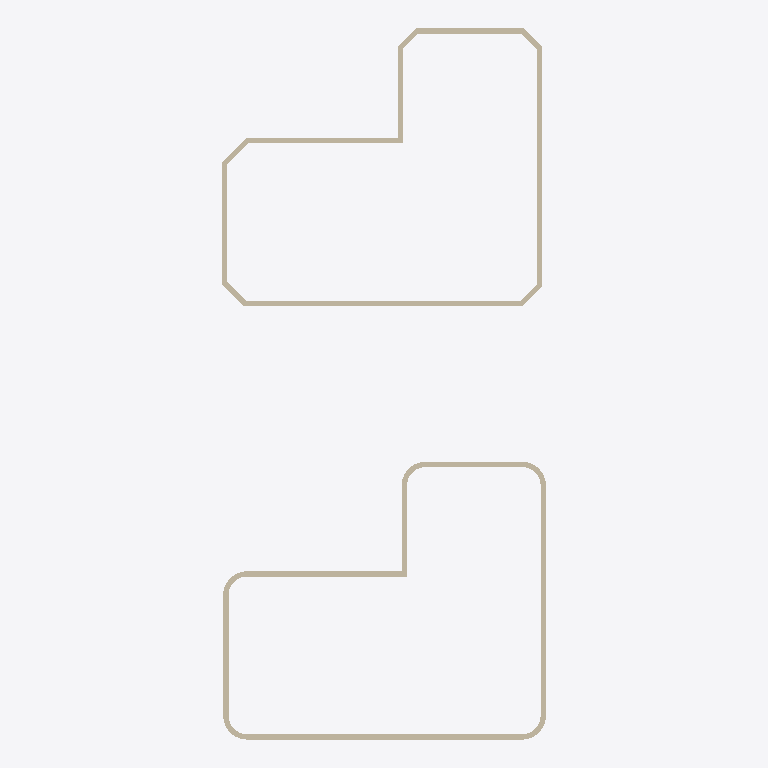
Plan cut of the same IFC building model at storey 'L1' (level 0.00 m, cut at 1.40 m), seen from above with north up, elements coloured by IFC class: 22 walls (beige). Cut surfaces are drawn darker.
Extent 12.1 m × 26.6 m × 3.0 m (x, y, z). Storeys (2): L1 at 0.00 m; L2 at 3.00 m. Elements (22): 22 IfcWall.

HEADER;
FILE_DESCRIPTION(('ViewDefinition [CoordinationView]','RevitIdentifiers [ContentGUID: cbb0ae2e-6350-4225-8ca4-af668662c38d, VersionGUID: 3d84bf02-88d5-41ee-94e6-1415f6ab3b57, NumberOfSaves: 28]','CoordinateReference [CoordinateBase: Shared Coordinates]'),'2;1');
FILE_NAME('02_00_001.ifc','2026-01-19T15:31:41+01:00',(''),(''),'ODA SDAI 24.6','Autodesk Revit 24.3.30.11 (ENU) - IFC 24.3.30.11','');
FILE_SCHEMA(('IFC4X3'));
ENDSEC;
DATA;
#27=IFCPROJECT('3BiAukOr129OoahsPvdJnz',#18,'Project Number',$,$,'Project Name','Project Status',(#22),#861);
#42=IFCSITE('3BiAukOr129OoahsPvdJn$',#18,'Default',$,$,#41,$,$,.ELEMENT.,(42,21,31,401672),(-71,-3,-24,-345703),0.0,$,$);
#32=IFCBUILDING('3BiAukOr129OoahsPvdJny',#18,'Building Name',$,$,#30,$,'Building Name',.ELEMENT.,$,$,#31);
#35=IFCBUILDINGSTOREY('2JF4e6axWHqu3u0C1FZlmi',#18,'L1',$,'Level:8mm Head',#34,$,'L1',.ELEMENT.,0.0);
#39=IFCBUILDINGSTOREY('1ZGO8hrFCHqw0v0026FpFv',#18,'L2',$,'Level:8mm Head',#38,$,'L2',.ELEMENT.,3000.0);
#232=IFCWALL('3foFioUfvCX8jSSVUkfS7P',#18,'Basic Wall:Generic - 200mm:1612311',$,'Basic Wall:Generic - 200mm',#220,#231,'1612311',.NOTDEFINED.);
#448=IFCWALL('0zXBy2YDL1xfJc51NsiwSI',#18,'Basic Wall:Generic - 200mm:1612869',$,'Basic Wall:Generic - 200mm',#431,#447,'1612869',.NOTDEFINED.);
#529=IFCWALL('0zXBy2YDL1xfJc51NsiwST',#18,'Basic Wall:Generic - 200mm:1612874',$,'Basic Wall:Generic - 200mm',#512,#528,'1612874',.NOTDEFINED.);
#380=IFCWALL('0zXBy2YDL1xfJc51Nsiw2Z',#18,'Basic Wall:Generic - 200mm:1612788',$,'Basic Wall:Generic - 200mm',#368,#379,'1612788',.NOTDEFINED.);
#317=IFCWALL('0zXBy2YDL1xfJc51Nsiw2U',#18,'Basic Wall:Generic - 200mm:1612745',$,'Basic Wall:Generic - 200mm',#305,#316,'1612745',.NOTDEFINED.);
#502=IFCWALL('0zXBy2YDL1xfJc51NsiwSV',#18,'Basic Wall:Generic - 200mm:1612872',$,'Basic Wall:Generic - 200mm',#485,#501,'1612872',.NOTDEFINED.);
#254=IFCWALL('0zXBy2YDL1xfJc51Nsiw0s',#18,'Basic Wall:Generic - 200mm:1612641',$,'Basic Wall:Generic - 200mm',#242,#253,'1612641',.NOTDEFINED.);
#660=IFCWALL('0zXBy2YDL1xfJc51NsiwMl',#18,'Basic Wall:Generic - 200mm:1613560',$,'Basic Wall:Generic - 200mm',#643,#659,'1613560',.NOTDEFINED.);
#475=IFCWALL('0zXBy2YDL1xfJc51NsiwSH',#18,'Basic Wall:Generic - 200mm:1612870',$,'Basic Wall:Generic - 200mm',#458,#474,'1612870',.NOTDEFINED.);
#734=IFCWALL('0zXBy2YDL1xfJc51Nsivg2',#18,'Basic Wall:Generic - 200mm:1614293',$,'Basic Wall:Generic - 200mm',#722,#733,'1614293',.NOTDEFINED.);
#633=IFCWALL('0zXBy2YDL1xfJc51NsiwNq',#18,'Basic Wall:Generic - 200mm:1613475',$,'Basic Wall:Generic - 200mm',#617,#632,'1613475',.NOTDEFINED.);
#756=IFCWALL('0zXBy2YDL1xfJc51Nsivbu',#18,'Basic Wall:Generic - 200mm:1614383',$,'Basic Wall:Generic - 200mm',#744,#755,'1614383',.NOTDEFINED.);
#797=IFCWALL('0zXBy2YDL1xfJc51Nsival',#18,'Basic Wall:Generic - 200mm:1614456',$,'Basic Wall:Generic - 200mm',#766,#796,'1614456',.NOTDEFINED.);
#295=IFCWALL('0zXBy2YDL1xfJc51Nsiw2V',#18,'Basic Wall:Generic - 200mm:1612744',$,'Basic Wall:Generic - 200mm',#264,#294,'1612744',.NOTDEFINED.);
#358=IFCWALL('0zXBy2YDL1xfJc51Nsiw2a',#18,'Basic Wall:Generic - 200mm:1612787',$,'Basic Wall:Generic - 200mm',#327,#357,'1612787',.NOTDEFINED.);
#421=IFCWALL('0zXBy2YDL1xfJc51Nsiw2Y',#18,'Basic Wall:Generic - 200mm:1612789',$,'Basic Wall:Generic - 200mm',#390,#420,'1612789',.NOTDEFINED.);
#196=IFCWALL('3foFioUfvCX8jSSVUkfSB3',#18,'Basic Wall:Generic - 200mm:1612045',$,'Basic Wall:Generic - 200mm',#162,#195,'1612045',.NOTDEFINED.);
#555=IFCWALL('0zXBy2YDL1xfJc51NsiwUJ',#18,'Basic Wall:Generic - 200mm:1612996',$,'Basic Wall:Generic - 200mm',#540,#554,'1612996',.NOTDEFINED.);
#581=IFCWALL('0zXBy2YDL1xfJc51NsiwO2',#18,'Basic Wall:Generic - 200mm:1613141',$,'Basic Wall:Generic - 200mm',#566,#580,'1613141',.NOTDEFINED.);
#686=IFCWALL('0zXBy2YDL1xfJc51NsiwJR',#18,'Basic Wall:Generic - 200mm:1613708',$,'Basic Wall:Generic - 200mm',#671,#685,'1613708',.NOTDEFINED.);
#607=IFCWALL('0zXBy2YDL1xfJc51NsiwO1',#18,'Basic Wall:Generic - 200mm:1613142',$,'Basic Wall:Generic - 200mm',#592,#606,'1613142',.NOTDEFINED.);
#712=IFCWALL('0zXBy2YDL1xfJc51NsiviZ',#18,'Basic Wall:Generic - 200mm:1613940',$,'Basic Wall:Generic - 200mm',#697,#711,'1613940',.NOTDEFINED.);
ENDSEC;
